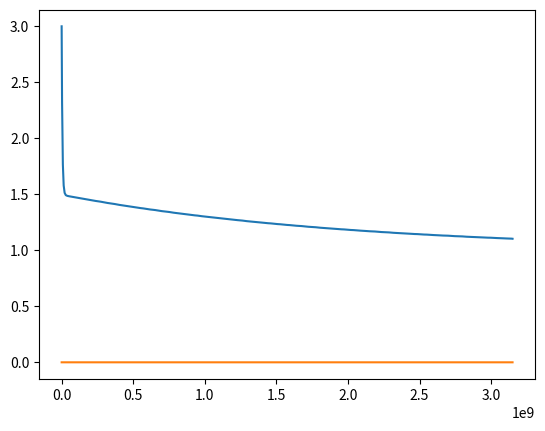

This chart was generated by the following Python code:
import numpy as np
import matplotlib.pyplot as plt
from scipy.integrate import solve_ivp

# define rheology object
class linburgers:
    def __init__(self,G = 100e3, Gk = 100e3, 
    nm = 1, etam = 1e15, nk = 1, etak = 1e12, epl = 1e-14):
        self.G = G
        """ Shear Modulus in Maxwell element (MPa)"""
        self.Gk = Gk
        """ Shear Modulus in Kelvin element (MPa)"""
        self.nm = nm
        """ power exponent in Maxwell dashpot """
        self.etam = etam
        """ Maxwell viscosity (MPa/s) """
        self.nk = nk
        """ power exponent in Kelvin dashpot """
        self.etak = etak
        """ Kelvin viscosity (MPa/s) """
        self.epl = 1e-14
        """ Long-term inelastic strain rate (1/s) """

    # define ode to be solved
    def ode(self,t,Y):
        sigma = Y[0]
        ek = Y[1]
        ekdot = (sigma - self.Gk*ek)/self.etak
        sigmadot = self.G*(self.epl - sigma/self.etam - ekdot)
        return [sigmadot, ekdot]


# simulate earthquake cycles
nyears = 100
Trecur = nyears*3.15e7
Ncycles = 10

# stress perturbation
delsigma = 2 #in MPa
# long-term strain rate
epl = 1e-14 # 1/s

# define parameters for rheological object
etakval = 1e18*1e-6
etamval = 1e20*1e-6
evl = linburgers(etak = etakval,etam = etamval)
#print(evl.etak,evl.etam)


# solve IVP
Y0 = [epl*etamval + delsigma, 0]
sol = solve_ivp(evl.ode,[0,Trecur],Y0)

# print solution
plt.plot(sol.t,sol.y.T)
plt.show()

